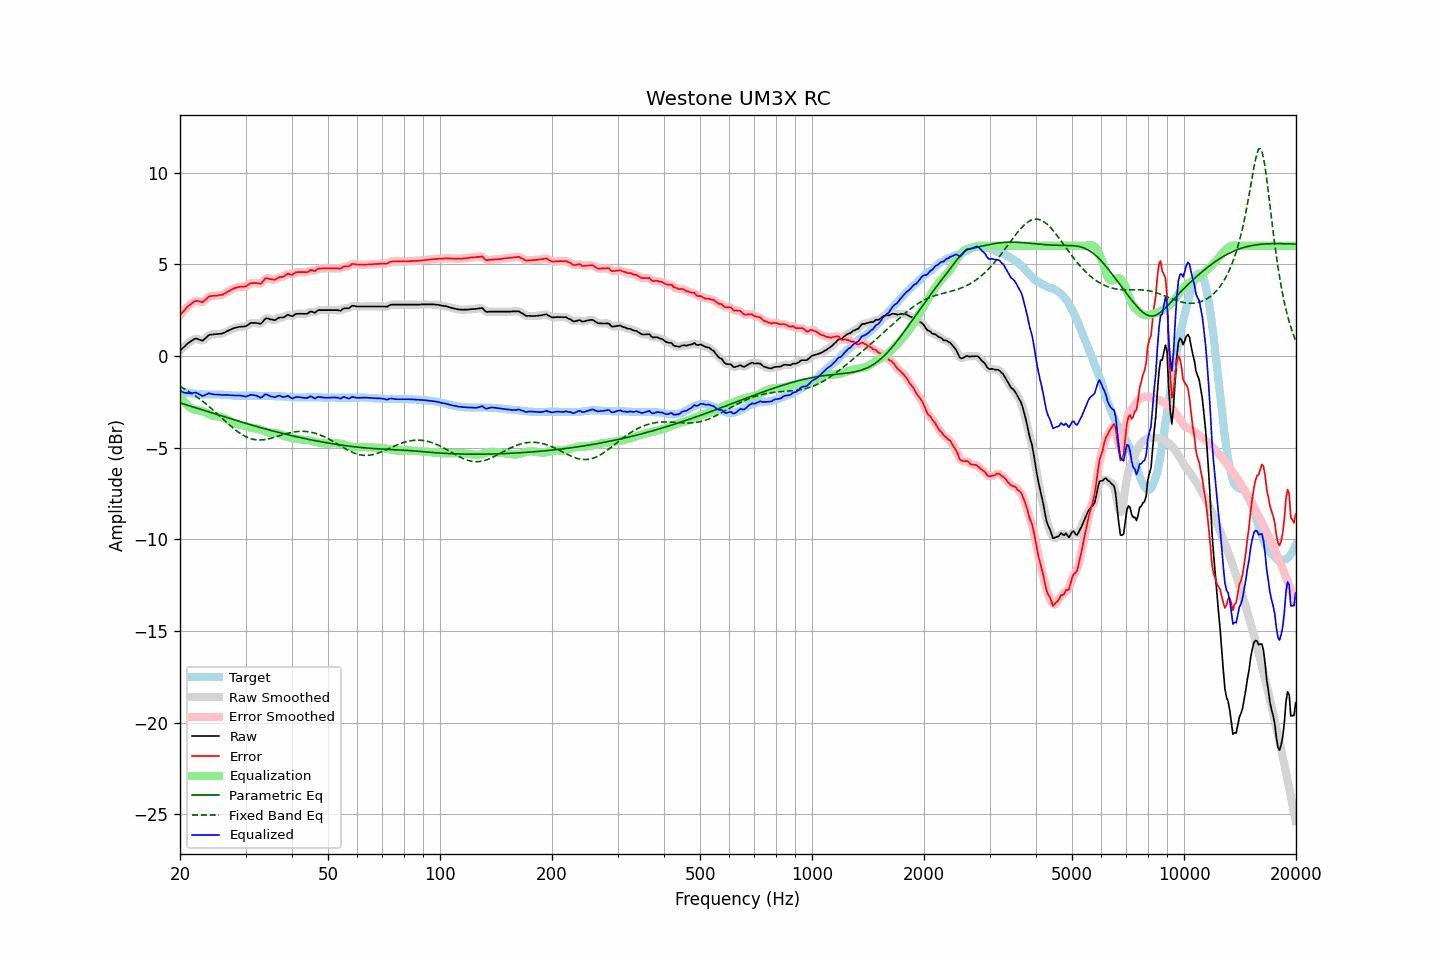

The data file committed next to this chart (first rows):
frequency, raw, error, smoothed, error_smoothed, equalization, parametric_eq, fixed_band_eq, equalized_raw, equalized_smoothed, target
20.00, 0.29, 2.23, 0.28, 2.22, -2.19, -2.57, -1.66, -1.90, -1.91, -1.94
20.20, 0.37, 2.32, 0.37, 2.32, -2.32, -2.59, -1.71, -1.95, -1.95, -1.95
20.40, 0.45, 2.42, 0.45, 2.42, -2.44, -2.62, -1.76, -1.99, -1.98, -1.97
20.61, 0.52, 2.51, 0.53, 2.52, -2.54, -2.65, -1.81, -2.02, -2.01, -1.98
20.81, 0.62, 2.62, 0.61, 2.61, -2.64, -2.68, -1.86, -2.02, -2.02, -2.00
21.02, 0.70, 2.71, 0.69, 2.70, -2.72, -2.70, -1.92, -2.02, -2.03, -2.01
21.23, 0.75, 2.77, 0.75, 2.78, -2.79, -2.73, -1.97, -2.04, -2.04, -2.02
21.44, 0.81, 2.84, 0.81, 2.85, -2.85, -2.76, -2.03, -2.04, -2.04, -2.03
21.66, 0.86, 2.92, 0.87, 2.92, -2.90, -2.79, -2.09, -2.03, -2.03, -2.05
21.87, 0.93, 2.98, 0.92, 2.97, -2.93, -2.81, -2.15, -2.00, -2.01, -2.05
22.09, 0.95, 3.01, 0.93, 3.00, -2.95, -2.84, -2.21, -2.00, -2.02, -2.06
22.31, 0.91, 2.99, 0.92, 2.99, -2.96, -2.87, -2.27, -2.05, -2.04, -2.07
22.54, 0.89, 2.97, 0.88, 2.96, -2.98, -2.90, -2.33, -2.09, -2.10, -2.08
22.76, 0.86, 2.95, 0.85, 2.94, -3.00, -2.92, -2.40, -2.14, -2.15, -2.09
22.99, 0.83, 2.92, 0.85, 2.95, -3.02, -2.95, -2.47, -2.19, -2.17, -2.09
23.22, 0.90, 3.00, 0.89, 2.99, -3.05, -2.98, -2.54, -2.15, -2.16, -2.10
23.45, 0.98, 3.08, 0.97, 3.07, -3.09, -3.01, -2.61, -2.11, -2.12, -2.10
23.69, 1.05, 3.16, 1.06, 3.16, -3.13, -3.04, -2.68, -2.07, -2.07, -2.10
23.92, 1.14, 3.24, 1.12, 3.22, -3.17, -3.06, -2.76, -2.04, -2.06, -2.10
24.16, 1.16, 3.26, 1.16, 3.26, -3.22, -3.09, -2.83, -2.06, -2.06, -2.10
24.40, 1.17, 3.27, 1.17, 3.28, -3.25, -3.12, -2.91, -2.09, -2.08, -2.10
24.65, 1.18, 3.28, 1.18, 3.28, -3.28, -3.15, -2.99, -2.10, -2.10, -2.10
24.89, 1.19, 3.29, 1.18, 3.28, -3.29, -3.17, -3.07, -2.11, -2.11, -2.10
25.14, 1.19, 3.29, 1.19, 3.29, -3.30, -3.20, -3.15, -2.12, -2.11, -2.10
25.39, 1.20, 3.30, 1.19, 3.30, -3.31, -3.23, -3.23, -2.11, -2.12, -2.10
25.65, 1.21, 3.32, 1.20, 3.31, -3.33, -3.26, -3.31, -2.12, -2.12, -2.11
25.91, 1.22, 3.33, 1.22, 3.33, -3.35, -3.28, -3.39, -2.13, -2.13, -2.11
26.16, 1.25, 3.37, 1.25, 3.37, -3.38, -3.31, -3.47, -2.13, -2.13, -2.12
26.43, 1.28, 3.41, 1.29, 3.41, -3.42, -3.34, -3.55, -2.13, -2.13, -2.12
26.69, 1.34, 3.47, 1.33, 3.46, -3.46, -3.36, -3.63, -2.13, -2.13, -2.13
26.96, 1.37, 3.52, 1.37, 3.51, -3.51, -3.39, -3.71, -2.14, -2.14, -2.14
27.23, 1.41, 3.56, 1.42, 3.56, -3.56, -3.42, -3.78, -2.14, -2.14, -2.14
27.50, 1.46, 3.61, 1.46, 3.61, -3.61, -3.45, -3.86, -2.15, -2.15, -2.15
27.77, 1.50, 3.66, 1.49, 3.66, -3.65, -3.47, -3.93, -2.15, -2.16, -2.16
28.05, 1.53, 3.70, 1.52, 3.69, -3.68, -3.50, -4.01, -2.16, -2.16, -2.17
28.33, 1.55, 3.72, 1.55, 3.72, -3.71, -3.53, -4.07, -2.16, -2.16, -2.17
28.62, 1.57, 3.74, 1.57, 3.74, -3.73, -3.55, -4.14, -2.16, -2.16, -2.17
28.90, 1.59, 3.77, 1.58, 3.76, -3.75, -3.58, -4.20, -2.16, -2.16, -2.18
29.19, 1.60, 3.77, 1.59, 3.77, -3.76, -3.61, -4.26, -2.17, -2.17, -2.17
29.48, 1.60, 3.77, 1.59, 3.77, -3.79, -3.63, -4.31, -2.19, -2.19, -2.17
29.78, 1.61, 3.78, 1.60, 3.78, -3.81, -3.66, -4.37, -2.20, -2.21, -2.17
30.08, 1.62, 3.79, 1.63, 3.80, -3.84, -3.68, -4.41, -2.22, -2.21, -2.17
30.38, 1.67, 3.85, 1.68, 3.85, -3.87, -3.71, -4.45, -2.19, -2.19, -2.17
30.68, 1.74, 3.91, 1.73, 3.91, -3.89, -3.73, -4.48, -2.16, -2.16, -2.17
30.99, 1.79, 3.97, 1.78, 3.95, -3.91, -3.76, -4.52, -2.12, -2.14, -2.17
31.30, 1.80, 3.97, 1.80, 3.97, -3.93, -3.79, -4.54, -2.13, -2.13, -2.17
31.61, 1.80, 3.97, 1.80, 3.98, -3.94, -3.81, -4.56, -2.14, -2.14, -2.17
31.93, 1.80, 3.97, 1.79, 3.97, -3.95, -3.84, -4.57, -2.16, -2.16, -2.17
32.24, 1.79, 3.97, 1.78, 3.96, -3.97, -3.86, -4.58, -2.19, -2.20, -2.18
32.57, 1.77, 3.95, 1.76, 3.94, -4.00, -3.89, -4.59, -2.23, -2.24, -2.18
32.89, 1.75, 3.93, 1.77, 3.95, -4.03, -3.91, -4.59, -2.28, -2.26, -2.18
33.22, 1.81, 3.99, 1.83, 4.01, -4.06, -3.93, -4.58, -2.25, -2.23, -2.18
33.55, 1.92, 4.10, 1.91, 4.10, -4.09, -3.96, -4.57, -2.18, -2.18, -2.18
33.89, 2.03, 4.22, 2.00, 4.19, -4.12, -3.98, -4.56, -2.10, -2.13, -2.19
34.23, 2.05, 4.24, 2.04, 4.23, -4.15, -4.01, -4.55, -2.10, -2.11, -2.19
34.57, 2.03, 4.22, 2.03, 4.23, -4.17, -4.03, -4.53, -2.15, -2.14, -2.19
34.92, 2.00, 4.19, 2.01, 4.20, -4.19, -4.05, -4.51, -2.20, -2.19, -2.19
35.27, 1.99, 4.18, 1.98, 4.17, -4.20, -4.08, -4.48, -2.22, -2.23, -2.19
35.62, 1.97, 4.16, 1.96, 4.16, -4.21, -4.10, -4.46, -2.24, -2.25, -2.19
35.97, 1.95, 4.15, 1.97, 4.17, -4.21, -4.12, -4.43, -2.26, -2.24, -2.20
... 635 more rows
